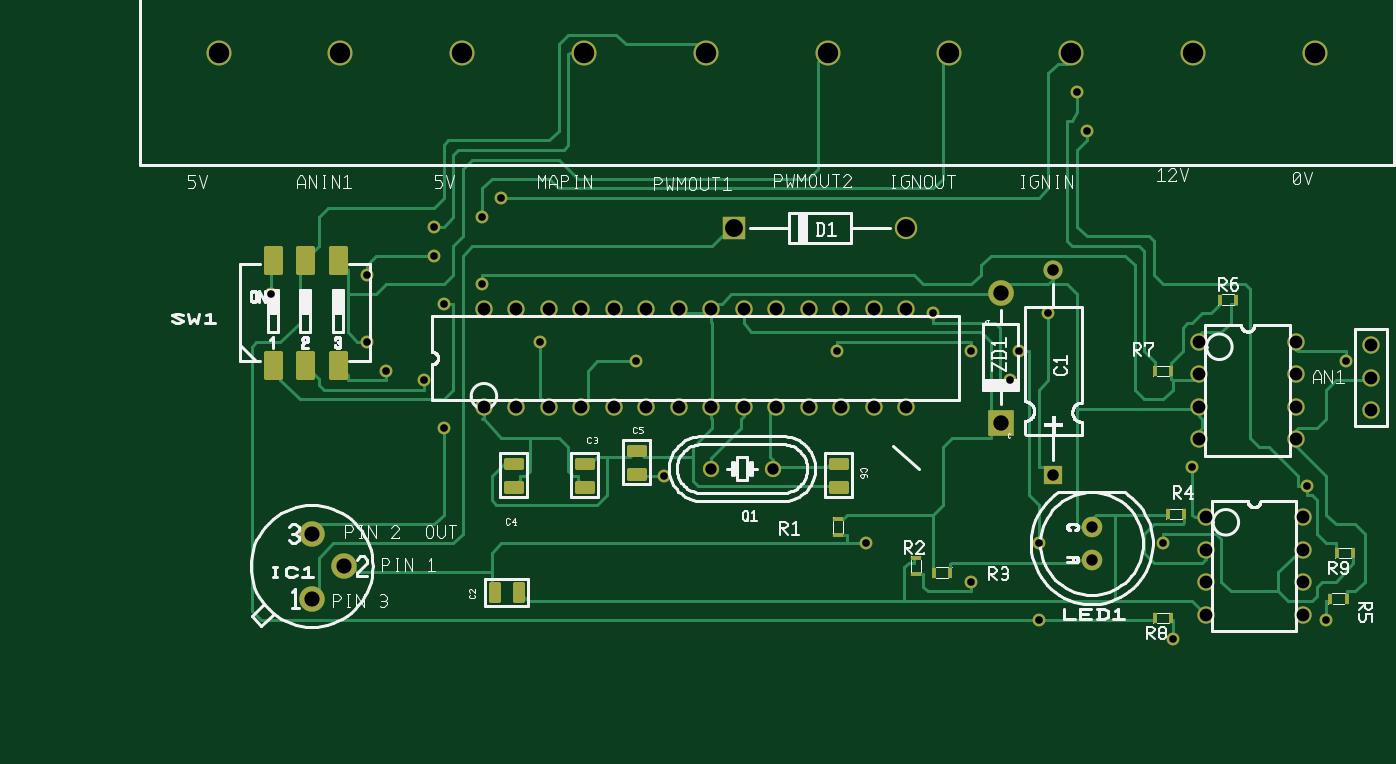
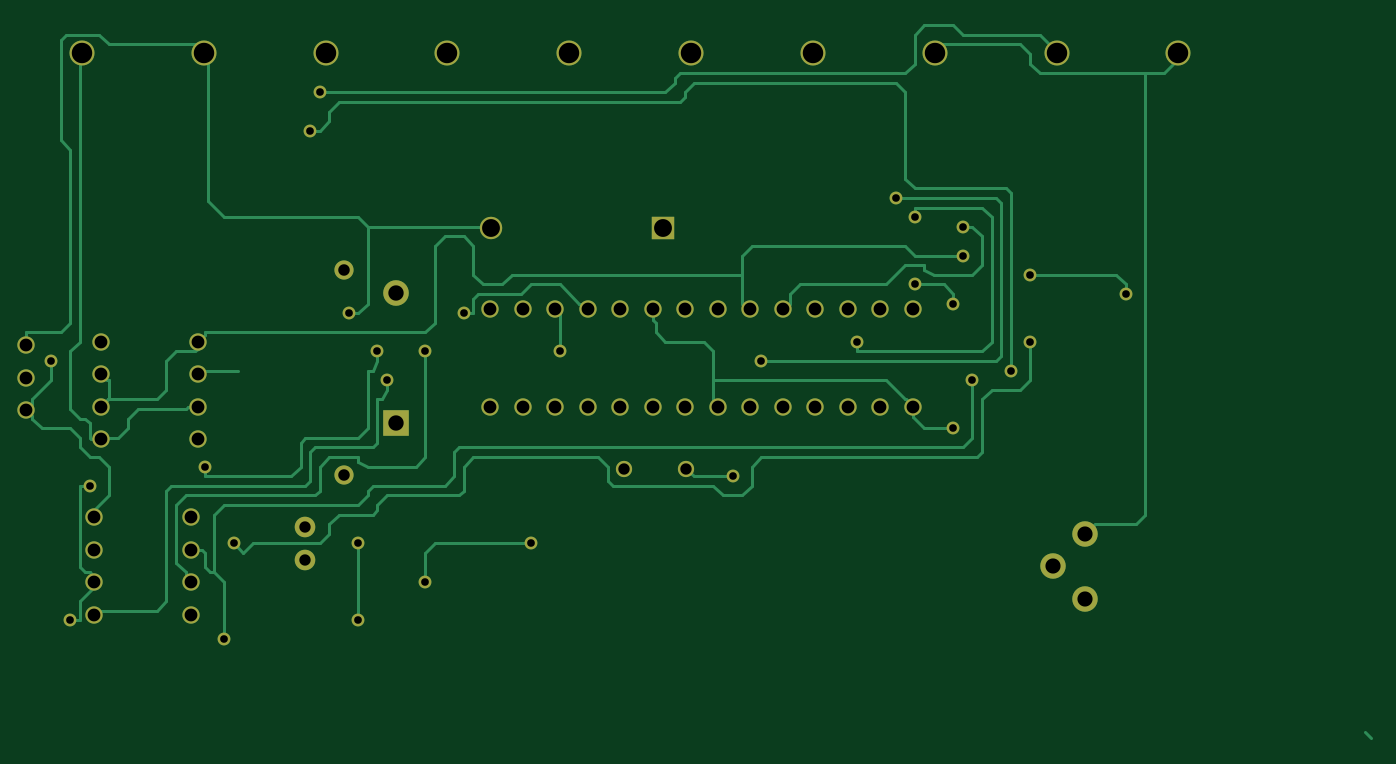
Circuit board: 6 layer files. Board 105.2 x 55.7 mm.
- bottom_copper: IGN_TIMING_COMP- Copper Bottom.GBL (9460 bytes)
- drill: IGN_TIMING_COMP- Copper Top-Copper Bottom.drl (1471 bytes)
- top_copper: IGN_TIMING_COMP- Copper Top.GTL (14518 bytes)
- top_silk: IGN_TIMING_COMP- Silkscreen Top.GTO (40867 bytes)
- bottom_mask: IGN_TIMING_COMP- Solder Mask Bottom.GBS (2424 bytes)
- top_mask: IGN_TIMING_COMP- Solder Mask Top.GTS (4873 bytes)

=== bottom_copper: IGN_TIMING_COMP- Copper Bottom.GBL (9460 bytes, source omitted) ===
=== drill: IGN_TIMING_COMP- Copper Top-Copper Bottom.drl ===
M48
INCH,TZ
VER,1
FMAT,2
DETECT,ON
ATC,ON
T1C0.03937
T2C0.03500
T3C0.04724
T4C0.03543
T5C0.06299
T6C0.05500
T7C0.02362
T8C0.04667
%
T1
X1.63000Y1.69039
X1.73000
X1.83000
X1.93000
X2.03000
X2.13000
X2.23000
X2.33000
X2.43000
X2.53000
X2.63000
X2.73000
X2.83000
X2.93000
X1.63000Y1.98961
X1.73000
X1.83000
X1.93000
X2.03000
X2.13000
X2.23000
X2.33000
X2.43000
X2.53000
X2.63000
X2.73000
X2.83000
X2.93000
X3.85039Y1.35000
X4.14961Y1.25000
X3.85039
Y1.15000
Y1.05000
X4.14961Y1.35000
Y1.15000
Y1.05000
X3.83039Y1.89000
X4.12961Y1.69000
X3.83039Y1.79000
Y1.69000
Y1.59000
X4.12961Y1.89000
Y1.79000
Y1.59000
X4.36000Y1.88000
Y1.78000
Y1.68000
T2
X2.52000Y1.50000
X2.32833
X3.50000Y1.22000
Y1.32000
T3
X3.22000Y1.64000
Y2.04000
T4
X3.38000Y2.10992
Y1.48000
T5
X0.81339Y2.78000
X1.18819
X1.56299
X1.93780
X2.31260
X2.68740
X3.06220
X3.43701
X3.81181
X4.18661
T6
X2.40000Y2.24000
X2.92756
T7
X3.48425Y2.53937
X1.32874Y1.80118
X4.16339Y1.44685
X4.22244Y1.03346
X2.18504Y1.47638
X1.47638Y2.24409
X3.36614Y1.97835
X1.68307Y2.33268
X2.09646Y1.83071
X4.28150
X1.62402Y2.06693
X1.50591Y2.00787
X3.12992Y1.86024
X2.71654
X3.80906Y1.50591
X3.27756Y1.86024
X3.33661Y1.26969
Y1.03346
X3.12992Y1.15157
X2.80512Y1.26969
X1.62402Y2.27362
X1.80118Y1.88976
X1.44685Y1.77165
X3.75000Y0.97441
X3.24803Y1.77165
X3.01181Y1.97835
X1.47638Y2.15551
X1.26969Y2.09646
X0.97441Y2.03740
X3.72047Y1.26969
X1.26969Y1.88976
X3.45472Y2.65748
X1.50591Y1.62402
T8
X1.20000Y1.20000
X1.10000Y1.10000
Y1.30000
M30

=== top_copper: IGN_TIMING_COMP- Copper Top.GTL (14518 bytes, source omitted) ===
=== top_silk: IGN_TIMING_COMP- Silkscreen Top.GTO (40867 bytes, source omitted) ===
=== bottom_mask: IGN_TIMING_COMP- Solder Mask Bottom.GBS ===
G04 Generated by Ultiboard 13.0 *
%FSLAX25Y25*%
%MOIN*%

%ADD10C,0.00001*%
%ADD11C,0.05337*%
%ADD12C,0.05000*%
%ADD13R,0.07874X0.07874*%
%ADD14C,0.07874*%
%ADD15C,0.05906*%
%ADD16C,0.06334*%
%ADD17C,0.07699*%
%ADD18R,0.06900X0.06900*%
%ADD19C,0.06900*%
%ADD20C,0.03937*%
%ADD21C,0.07834*%


G04 ColorRGB 9900CC for the following layer *
%LNSolder Mask Bottom*%
%LPD*%
G54D10*
G54D11*
X163000Y169039D03*
X173000Y169039D03*
X183000Y169039D03*
X193000Y169039D03*
X203000Y169039D03*
X213000Y169039D03*
X223000Y169039D03*
X233000Y169039D03*
X243000Y169039D03*
X253000Y169039D03*
X263000Y169039D03*
X273000Y169039D03*
X283000Y169039D03*
X293000Y169039D03*
X163000Y198961D03*
X173000Y198961D03*
X183000Y198961D03*
X193000Y198961D03*
X203000Y198961D03*
X213000Y198961D03*
X223000Y198961D03*
X233000Y198961D03*
X243000Y198961D03*
X253000Y198961D03*
X263000Y198961D03*
X273000Y198961D03*
X283000Y198961D03*
X293000Y198961D03*
X385039Y135000D03*
X414961Y125000D03*
X385039Y125000D03*
X385039Y115000D03*
X385039Y105000D03*
X414961Y135000D03*
X414961Y115000D03*
X414961Y105000D03*
X383039Y189000D03*
X412961Y169000D03*
X383039Y179000D03*
X383039Y169000D03*
X383039Y159000D03*
X412961Y189000D03*
X412961Y179000D03*
X412961Y159000D03*
X436000Y188000D03*
X436000Y178000D03*
X436000Y168000D03*
G54D12*
X252000Y150000D03*
X232833Y150000D03*
G54D13*
X322000Y164000D03*
G54D14*
X322000Y204000D03*
G54D15*
X338000Y210992D03*
X338000Y148000D03*
G54D16*
X350000Y122000D03*
X350000Y132000D03*
G54D17*
X81339Y278000D03*
X118819Y278000D03*
X156299Y278000D03*
X193780Y278000D03*
X231260Y278000D03*
X268740Y278000D03*
X306220Y278000D03*
X343701Y278000D03*
X381181Y278000D03*
X418661Y278000D03*
G54D18*
X240000Y224000D03*
G54D19*
X292756Y224000D03*
G54D20*
X348425Y253937D03*
X132874Y180118D03*
X416339Y144685D03*
X422244Y103346D03*
X218504Y147638D03*
X147638Y224409D03*
X336614Y197835D03*
X168307Y233268D03*
X209646Y183071D03*
X428150Y183071D03*
X162402Y206693D03*
X150591Y200787D03*
X312992Y186024D03*
X271654Y186024D03*
X380906Y150591D03*
X327756Y186024D03*
X333661Y126969D03*
X333661Y103346D03*
X312992Y115157D03*
X280512Y126969D03*
X162402Y227362D03*
X180118Y188976D03*
X144685Y177165D03*
X375000Y97441D03*
X324803Y177165D03*
X301181Y197835D03*
X147638Y215551D03*
X126969Y209646D03*
X97441Y203740D03*
X372047Y126969D03*
X126969Y188976D03*
X345472Y265748D03*
X150591Y162402D03*
G54D21*
X120000Y120000D03*
X110000Y110000D03*
X110000Y130000D03*

M02*

=== top_mask: IGN_TIMING_COMP- Solder Mask Top.GTS ===
G04 Generated by Ultiboard 13.0 *
%FSLAX25Y25*%
%MOIN*%

%ADD10C,0.00001*%
%ADD11C,0.05337*%
%ADD12C,0.05000*%
%ADD13R,0.07874X0.07874*%
%ADD14C,0.07874*%
%ADD15C,0.05906*%
%ADD16R,0.05906X0.05906*%
%ADD17C,0.06334*%
%ADD18C,0.07699*%
%ADD19R,0.06900X0.06900*%
%ADD20C,0.06900*%
%ADD21C,0.03937*%
%ADD22R,0.04251X0.07334*%
%ADD23C,0.01666*%
%ADD24R,0.02251X0.04668*%
%ADD25R,0.04668X0.02251*%
%ADD26R,0.03150X0.01181*%
%ADD27R,0.01181X0.03150*%
%ADD28C,0.07834*%


G04 ColorRGB FF00CC for the following layer *
%LNSolder Mask Top*%
%LPD*%
G54D10*
G54D11*
X163000Y169039D03*
X173000Y169039D03*
X183000Y169039D03*
X193000Y169039D03*
X203000Y169039D03*
X213000Y169039D03*
X223000Y169039D03*
X233000Y169039D03*
X243000Y169039D03*
X253000Y169039D03*
X263000Y169039D03*
X273000Y169039D03*
X283000Y169039D03*
X293000Y169039D03*
X163000Y198961D03*
X173000Y198961D03*
X183000Y198961D03*
X193000Y198961D03*
X203000Y198961D03*
X213000Y198961D03*
X223000Y198961D03*
X233000Y198961D03*
X243000Y198961D03*
X253000Y198961D03*
X263000Y198961D03*
X273000Y198961D03*
X283000Y198961D03*
X293000Y198961D03*
X385039Y135000D03*
X414961Y125000D03*
X385039Y125000D03*
X385039Y115000D03*
X385039Y105000D03*
X414961Y135000D03*
X414961Y115000D03*
X414961Y105000D03*
X383039Y189000D03*
X412961Y169000D03*
X383039Y179000D03*
X383039Y169000D03*
X383039Y159000D03*
X412961Y189000D03*
X412961Y179000D03*
X412961Y159000D03*
X436000Y188000D03*
X436000Y178000D03*
X436000Y168000D03*
G54D12*
X252000Y150000D03*
X232833Y150000D03*
G54D13*
X322000Y164000D03*
G54D14*
X322000Y204000D03*
G54D15*
X338000Y210992D03*
G54D16*
X338000Y148000D03*
G54D17*
X350000Y122000D03*
X350000Y132000D03*
G54D18*
X81339Y278000D03*
X118819Y278000D03*
X156299Y278000D03*
X193780Y278000D03*
X231260Y278000D03*
X268740Y278000D03*
X306220Y278000D03*
X343701Y278000D03*
X381181Y278000D03*
X418661Y278000D03*
G54D19*
X240000Y224000D03*
G54D20*
X292756Y224000D03*
G54D21*
X348425Y253937D03*
X132874Y180118D03*
X416339Y144685D03*
X422244Y103346D03*
X218504Y147638D03*
X147638Y224409D03*
X336614Y197835D03*
X168307Y233268D03*
X209646Y183071D03*
X428150Y183071D03*
X162402Y206693D03*
X150591Y200787D03*
X312992Y186024D03*
X271654Y186024D03*
X380906Y150591D03*
X327756Y186024D03*
X333661Y126969D03*
X333661Y103346D03*
X312992Y115157D03*
X280512Y126969D03*
X162402Y227362D03*
X180118Y188976D03*
X144685Y177165D03*
X375000Y97441D03*
X324803Y177165D03*
X301181Y197835D03*
X147638Y215551D03*
X126969Y209646D03*
X97441Y203740D03*
X372047Y126969D03*
X126969Y188976D03*
X345472Y265748D03*
X150591Y162402D03*
G54D22*
X98000Y181750D03*
X98000Y214250D03*
X108000Y214250D03*
X118000Y214250D03*
X118000Y181750D03*
X108000Y181750D03*
G54D23*
X95875Y178083D02*
X100125Y178083D01*
X100125Y185417D01*
X95875Y185417D01*
X95875Y178083D01*D02*
X95875Y210583D02*
X100125Y210583D01*
X100125Y217917D01*
X95875Y217917D01*
X95875Y210583D01*D02*
X105875Y210583D02*
X110125Y210583D01*
X110125Y217917D01*
X105875Y217917D01*
X105875Y210583D01*D02*
X115875Y210583D02*
X120125Y210583D01*
X120125Y217917D01*
X115875Y217917D01*
X115875Y210583D01*D02*
X115875Y178083D02*
X120125Y178083D01*
X120125Y185417D01*
X115875Y185417D01*
X115875Y178083D01*D02*
X105875Y178083D02*
X110125Y178083D01*
X110125Y185417D01*
X105875Y185417D01*
X105875Y178083D01*D02*
X172542Y109666D02*
X174792Y109666D01*
X174792Y114334D01*
X172542Y114334D01*
X172542Y109666D01*D02*
X165208Y109666D02*
X167458Y109666D01*
X167458Y114334D01*
X165208Y114334D01*
X165208Y109666D01*D02*
X191666Y150542D02*
X196334Y150542D01*
X196334Y152792D01*
X191666Y152792D01*
X191666Y150542D01*D02*
X191666Y143208D02*
X196334Y143208D01*
X196334Y145458D01*
X191666Y145458D01*
X191666Y143208D01*D02*
X169666Y150542D02*
X174334Y150542D01*
X174334Y152792D01*
X169666Y152792D01*
X169666Y150542D01*D02*
X169666Y143208D02*
X174334Y143208D01*
X174334Y145458D01*
X169666Y145458D01*
X169666Y143208D01*D02*
X207666Y147208D02*
X212334Y147208D01*
X212334Y149458D01*
X207666Y149458D01*
X207666Y147208D01*D02*
X207666Y154542D02*
X212334Y154542D01*
X212334Y156792D01*
X207666Y156792D01*
X207666Y154542D01*D02*
X269666Y150542D02*
X274334Y150542D01*
X274334Y152792D01*
X269666Y152792D01*
X269666Y150542D01*D02*
X269666Y143208D02*
X274334Y143208D01*
X274334Y145458D01*
X269666Y145458D01*
X269666Y143208D01*D02*
G54D24*
X173667Y112000D03*
X166333Y112000D03*
G54D25*
X194000Y151667D03*
X194000Y144333D03*
X172000Y151667D03*
X172000Y144333D03*
X210000Y148333D03*
X210000Y155667D03*
X272000Y151667D03*
X272000Y144333D03*
G54D26*
X295999Y122557D03*
X296001Y117443D03*
X271999Y134557D03*
X272001Y129443D03*
G54D27*
X306557Y118001D03*
X301443Y117999D03*
X369443Y179999D03*
X374557Y180001D03*
X389443Y201999D03*
X394557Y202001D03*
X373443Y135999D03*
X378557Y136001D03*
X423443Y109999D03*
X428557Y110001D03*
X369443Y103999D03*
X374557Y104001D03*
X425443Y123999D03*
X430557Y124001D03*
G54D28*
X120000Y120000D03*
X110000Y110000D03*
X110000Y130000D03*

M02*

